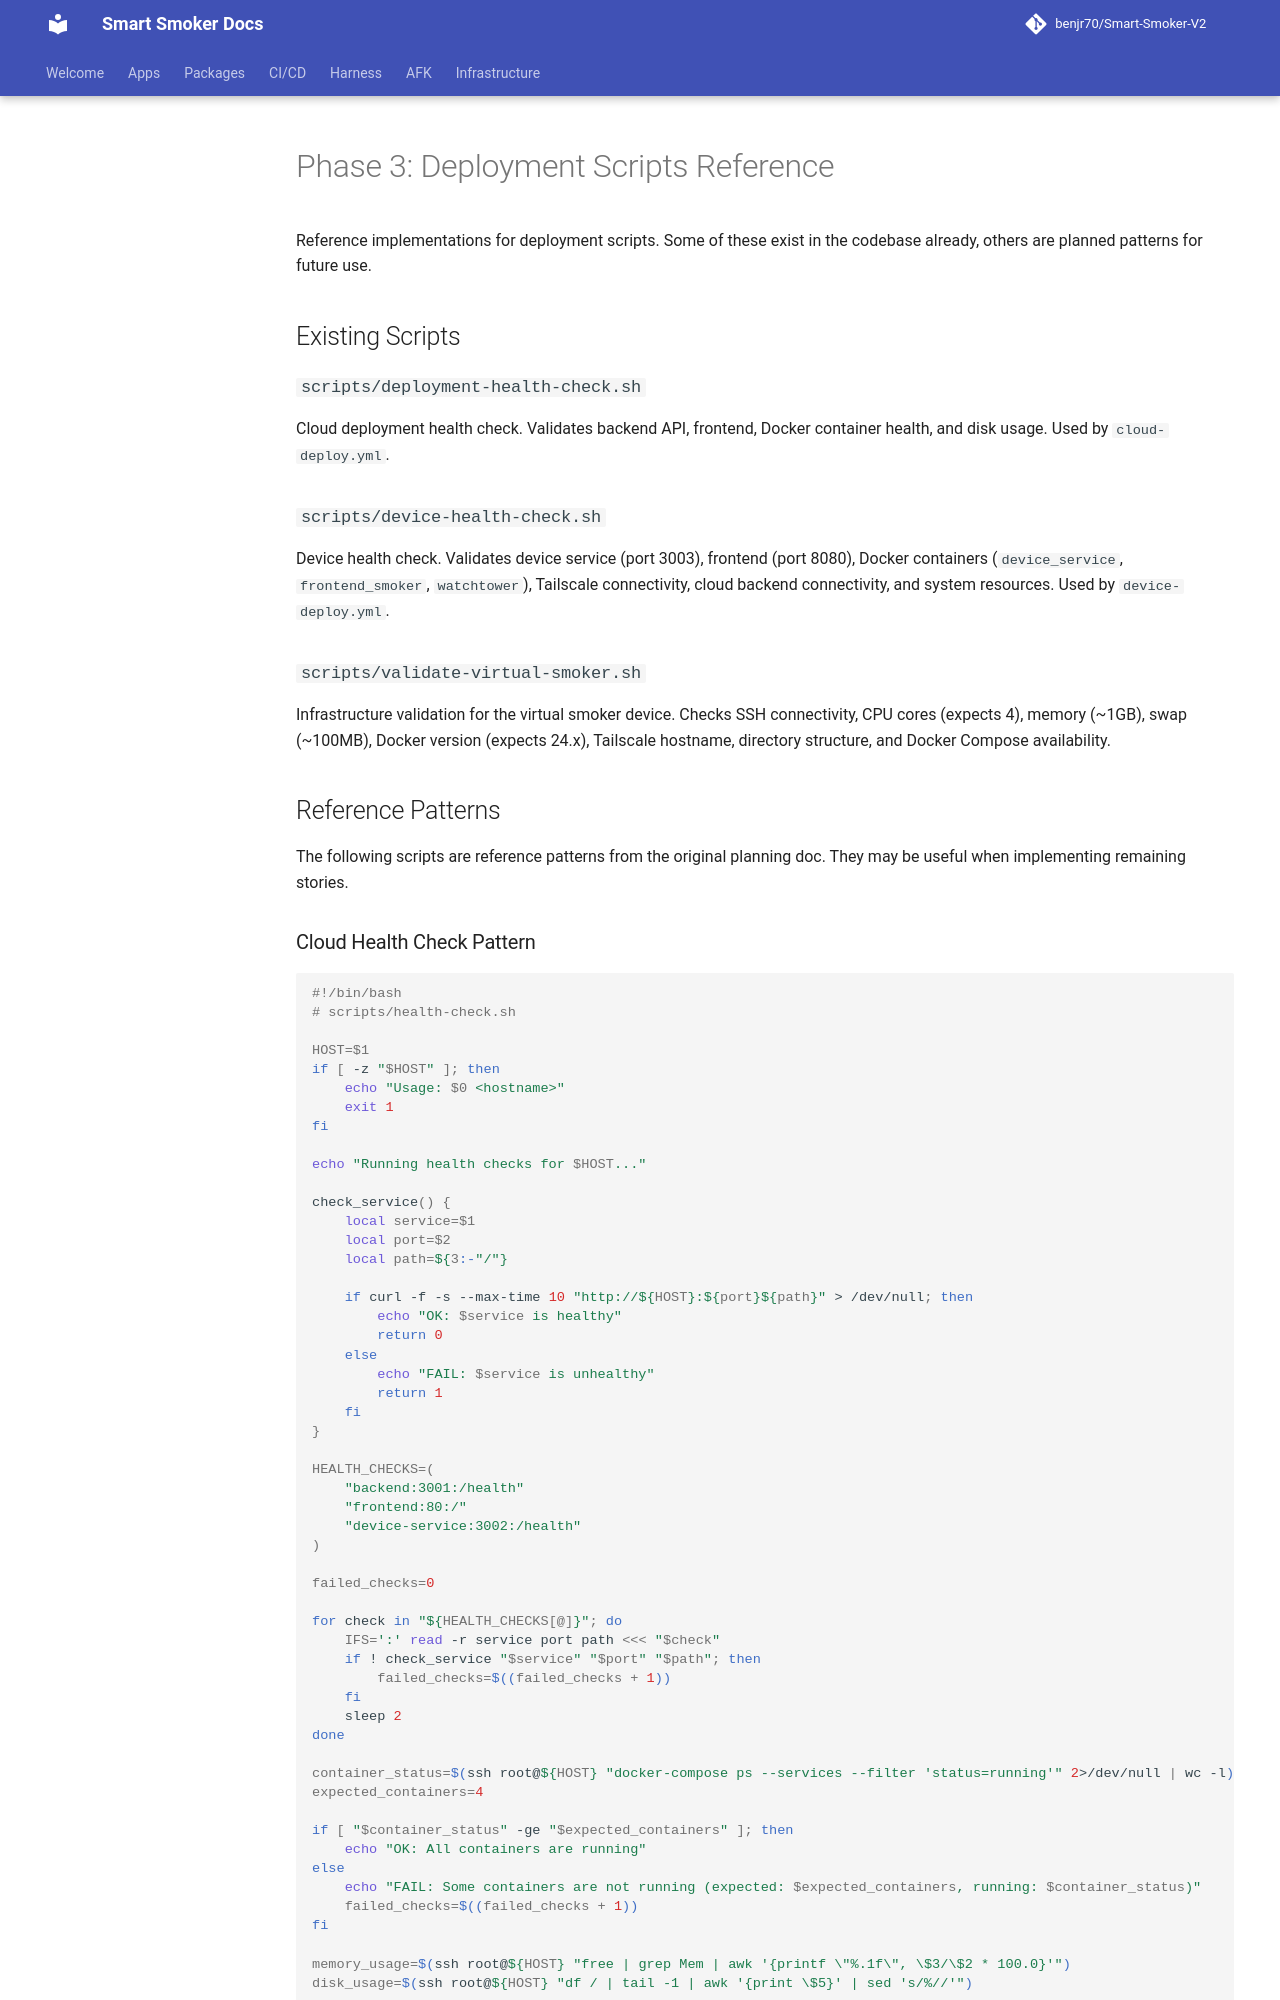

repository: benjr70/Smart-Smoker-V2 · page: Infrastructure/implementation/phase-3-reference/scripts-reference/index.html · generator: mkdocs

# Phase 3: Deployment Scripts Reference

Reference implementations for deployment scripts. Some of these exist in the codebase already, others are planned patterns for future use.

## Existing Scripts

### `scripts/deployment-health-check.sh`

Cloud deployment health check. Validates backend API, frontend, Docker container health, and disk usage. Used by `cloud-deploy.yml`.

### `scripts/device-health-check.sh`

Device health check. Validates device service (port 3003), frontend (port 8080), Docker containers (`device_service`, `frontend_smoker`, `watchtower`), Tailscale connectivity, cloud backend connectivity, and system resources. Used by `device-deploy.yml`.

### `scripts/validate-virtual-smoker.sh`

Infrastructure validation for the virtual smoker device. Checks SSH connectivity, CPU cores (expects 4), memory (~1GB), swap (~100MB), Docker version (expects 24.x), Tailscale hostname, directory structure, and Docker Compose availability.

## Reference Patterns

The following scripts are reference patterns from the original planning doc. They may be useful when implementing remaining stories.
